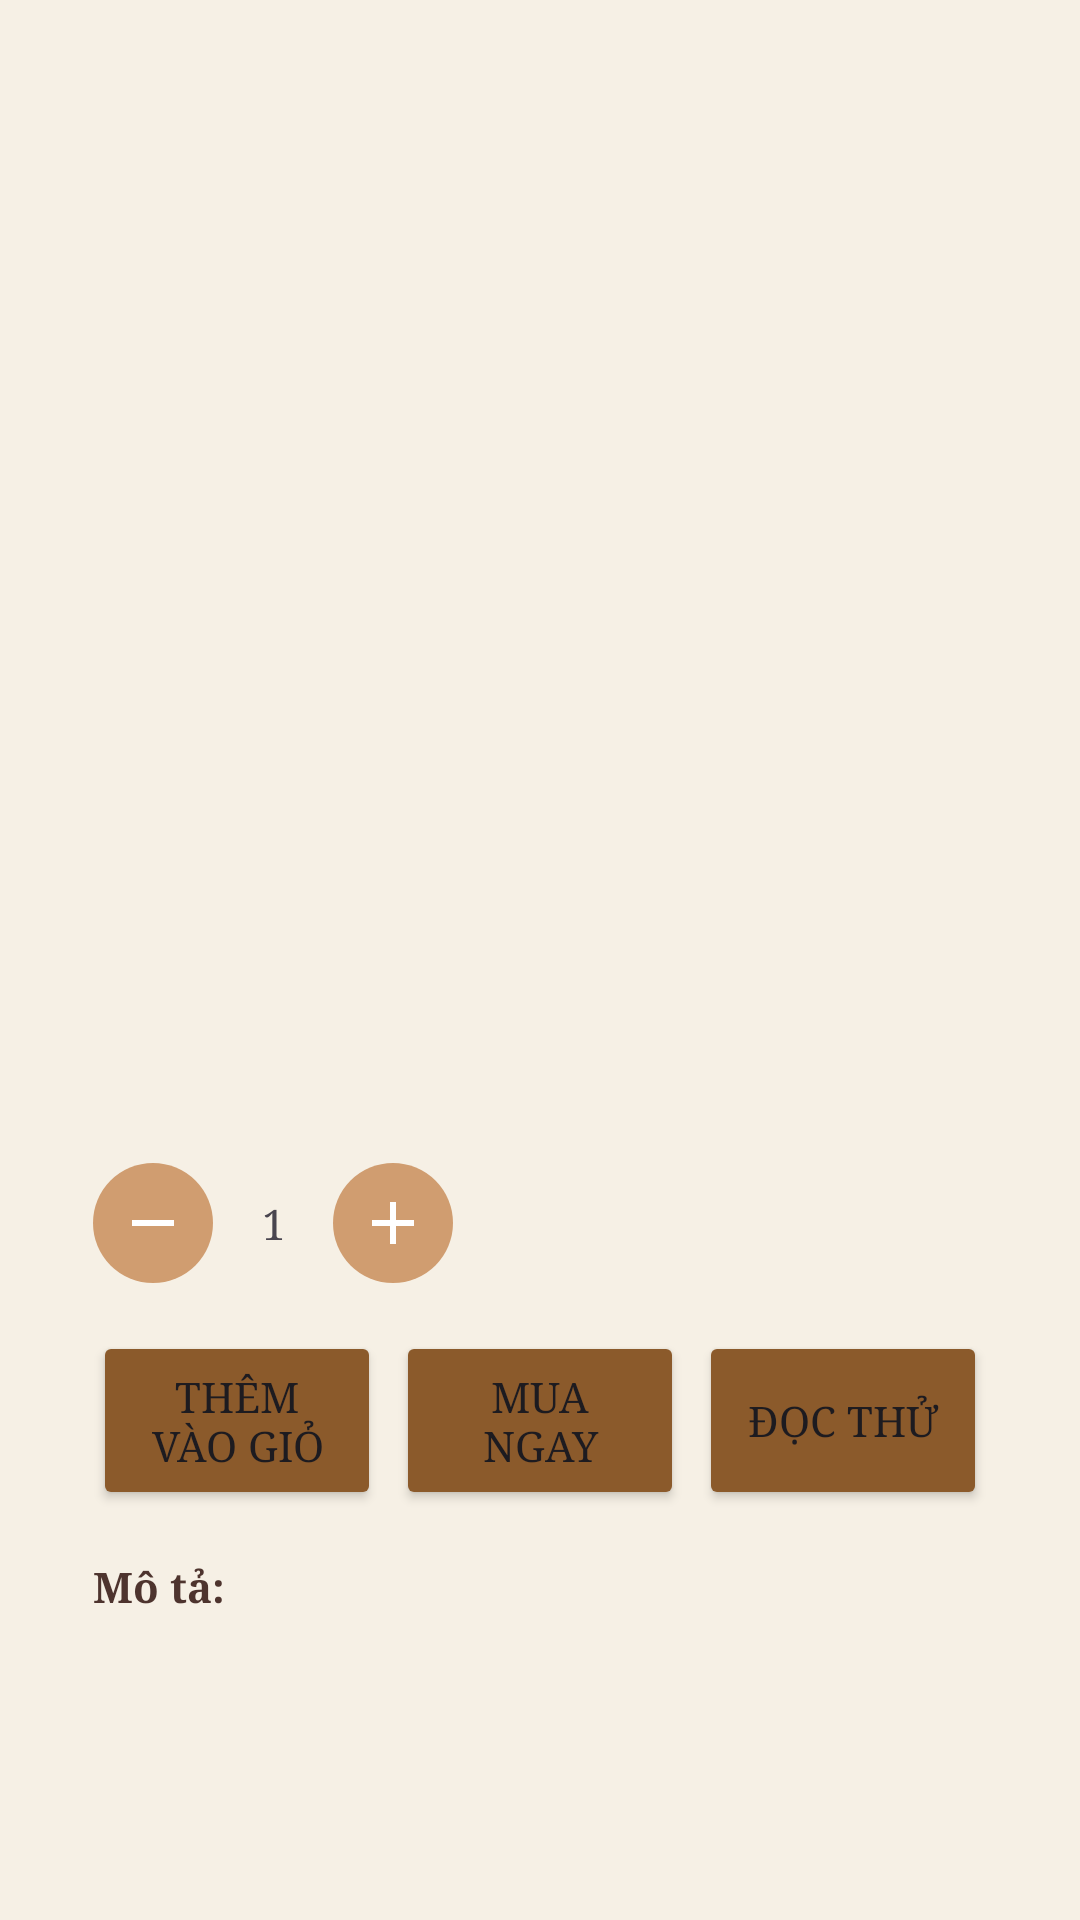

Write the Android layout XML for this screen, with the resource values it uses.
<!-- AndroidManifest.xml: application theme Theme.ReDi -->
<!-- res/layout/client_fragment_bookdetail.xml -->
<ScrollView xmlns:android="http://schemas.android.com/apk/res/android"
    android:layout_width="match_parent"
    android:padding="15dp"
    android:background="@color/background"
    android:layout_height="match_parent">

    <LinearLayout
        android:layout_width="match_parent"
        android:layout_height="wrap_content"
        android:orientation="vertical"
        android:padding="16dp">

        <ImageView
            android:id="@+id/ivCover"
            android:layout_width="200dp"
            android:layout_height="280dp"
            android:layout_gravity="center"
            android:scaleType="centerCrop" />

        <TextView
            android:id="@+id/tvTitle"
            android:layout_width="wrap_content"
            android:layout_height="wrap_content"
            android:layout_marginTop="10dp"
            android:textSize="20sp"
            android:textStyle="bold" />

        <TextView
            android:id="@+id/tvPrice"
            android:layout_width="wrap_content"
            android:layout_height="wrap_content"
            android:layout_marginTop="6dp"
            android:textColor="@color/text_color"
            android:textSize="18sp" />

        <LinearLayout
            android:layout_width="wrap_content"
            android:layout_height="wrap_content"
            android:layout_marginTop="10dp"
            android:orientation="horizontal">

            <ImageButton
                android:id="@+id/btnMinus"
                android:layout_width="40dp"
                android:layout_height="40dp"
                android:background="@drawable/btn_round"
                android:backgroundTint="@color/light_brown"
                android:src="@drawable/ic_minus" />

            <TextView
                android:id="@+id/tvQty"
                android:layout_width="40dp"
                android:layout_height="40dp"
                android:gravity="center"
                android:text="1" />

            <ImageButton
                android:id="@+id/btnPlus"
                android:layout_width="40dp"
                android:layout_height="40dp"
                android:background="@drawable/btn_round"
                android:backgroundTint="@color/light_brown"
                android:src="@drawable/ic_plus" />
        </LinearLayout>

        <LinearLayout
            android:layout_width="wrap_content"
            android:layout_height="wrap_content"
            android:layout_marginTop="16dp"
            android:weightSum="3"
            android:orientation="horizontal">

            <Button
                android:id="@+id/btnAddCart"
                android:layout_width="130dp"
                android:layout_height="match_parent"
                android:layout_weight="1"
                android:layout_marginRight="5dp"
                android:backgroundTint="@color/brown"
                android:text="Thêm vào giỏ" />

            <Button
                android:id="@+id/btnBuyNow"
                android:layout_width="130dp"
                android:layout_height="match_parent"
                android:layout_weight="1"
                android:layout_marginRight="5dp"
                android:backgroundTint="@color/brown"
                android:text="Mua ngay" />
            <Button
                android:id="@+id/btnRead"
                android:layout_width="130dp"
                android:layout_height="match_parent"
                android:layout_weight="1"
                android:backgroundTint="@color/brown"
                android:text="Đọc thử" />
        </LinearLayout>

        <TextView
            android:layout_width="wrap_content"
            android:layout_height="wrap_content"
            android:layout_marginTop="16dp"
            android:text="Mô tả:"
            android:textColor="@color/text_color"
            android:textStyle="bold" />

        <TextView
            android:id="@+id/tvDescription"
            android:layout_width="wrap_content"
            android:layout_height="wrap_content"
            android:layout_marginTop="8dp" />
    </LinearLayout>
</ScrollView>
<!-- resources referenced by this layout -->
<resources>
  <color name="background">#F6F0E5</color>
  <color name="brown">#8B5A2B</color>
  <color name="light_brown">#D09D70</color>
  <color name="text_color">#4E342E</color>
  <!-- drawable btn_round (drawable) -->
  <?xml version="1.0" encoding="utf-8"?>
  <selector xmlns:android="http://schemas.android.com/apk/res/android">
  
      
      <item android:state_pressed="true">
          <shape android:shape="oval">
              <solid android:color="@color/gray" />
              <size android:width="32dp" android:height="32dp" />
          </shape>
      </item>
  
      
      <item>
          <shape android:shape="oval">
              <solid android:color="@color/gray" />
              <size android:width="32dp" android:height="32dp" />
              <corners android:radius="16dp" />
          </shape>
      </item>
  </selector>
  <!-- drawable ic_minus (drawable) -->
  <?xml version="1.0" encoding="utf-8"?>
  <vector xmlns:android="http://schemas.android.com/apk/res/android"
      android:width="24dp" android:height="24dp"
      android:viewportWidth="24" android:viewportHeight="24">
      <path
          android:fillColor="@color/white"
          android:pathData="M19,13H5V11H19V13Z"/>
  </vector>
  <!-- drawable ic_plus (drawable) -->
  <?xml version="1.0" encoding="utf-8"?>
  <vector xmlns:android="http://schemas.android.com/apk/res/android"
      android:width="24dp" android:height="24dp"
      android:viewportWidth="24" android:viewportHeight="24">
      <path
          android:fillColor="@color/white"
          android:pathData="M19,13H13V19H11V13H5V11H11V5H13V11H19V13Z"/>
  </vector>
  <style name="Theme.ReDi" parent="Base.Theme.ReDi" />
  <color name="gray">#5C5A5A</color>
  <color name="white">#FFFFFFFF</color>
  <style name="Base.Theme.ReDi" parent="Theme.Material3.DayNight.NoActionBar">
          
          
          <item name="android:fontFamily">serif</item>
      </style>
</resources>
